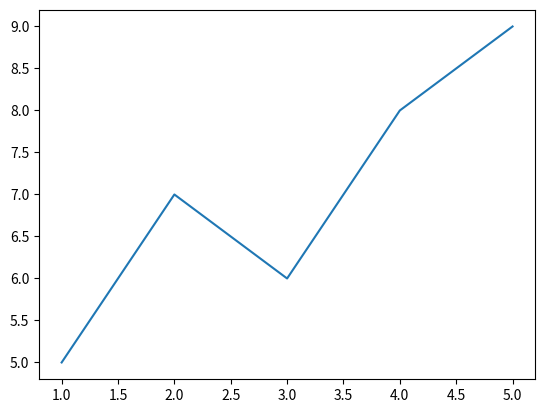

Reproduce this figure in Python.
import seaborn as sns
import matplotlib.pyplot as plt

x=[1,2,3,4,5]
y=[5,7,6,8,9]

sns.lineplot(x=x,y=y)

plt.show()
